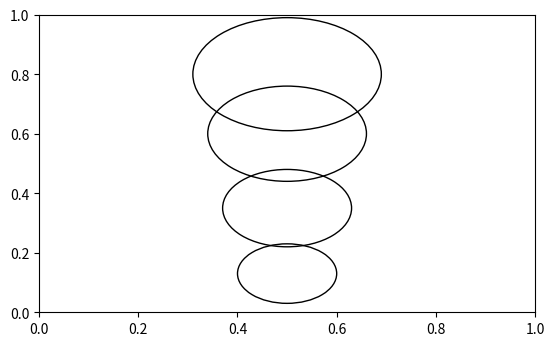

This chart was generated by the following Python code:
"""
stone on stone graph using matplotlib.
"""
import matplotlib.pyplot as plt
# plt.style.use('ggplot')
ax = plt.subplot()
circle_1 = plt.Circle((.5, .13), .1, fill=False)
ax.set_aspect(1)
ax.add_artist(circle_1)

circle_2 = plt.Circle((.5, .35), .13, fill=False)
ax.set_aspect(.6)
ax.add_artist(circle_2)

circle_3 = plt.Circle((.5, .6), .16, fill=False)
ax.set_aspect(.6)
ax.add_artist(circle_3)

circle_4 = plt.Circle((.5, .8), .19, fill=False)
ax.set_aspect(.6)
ax.add_artist(circle_4)

plt.show()
